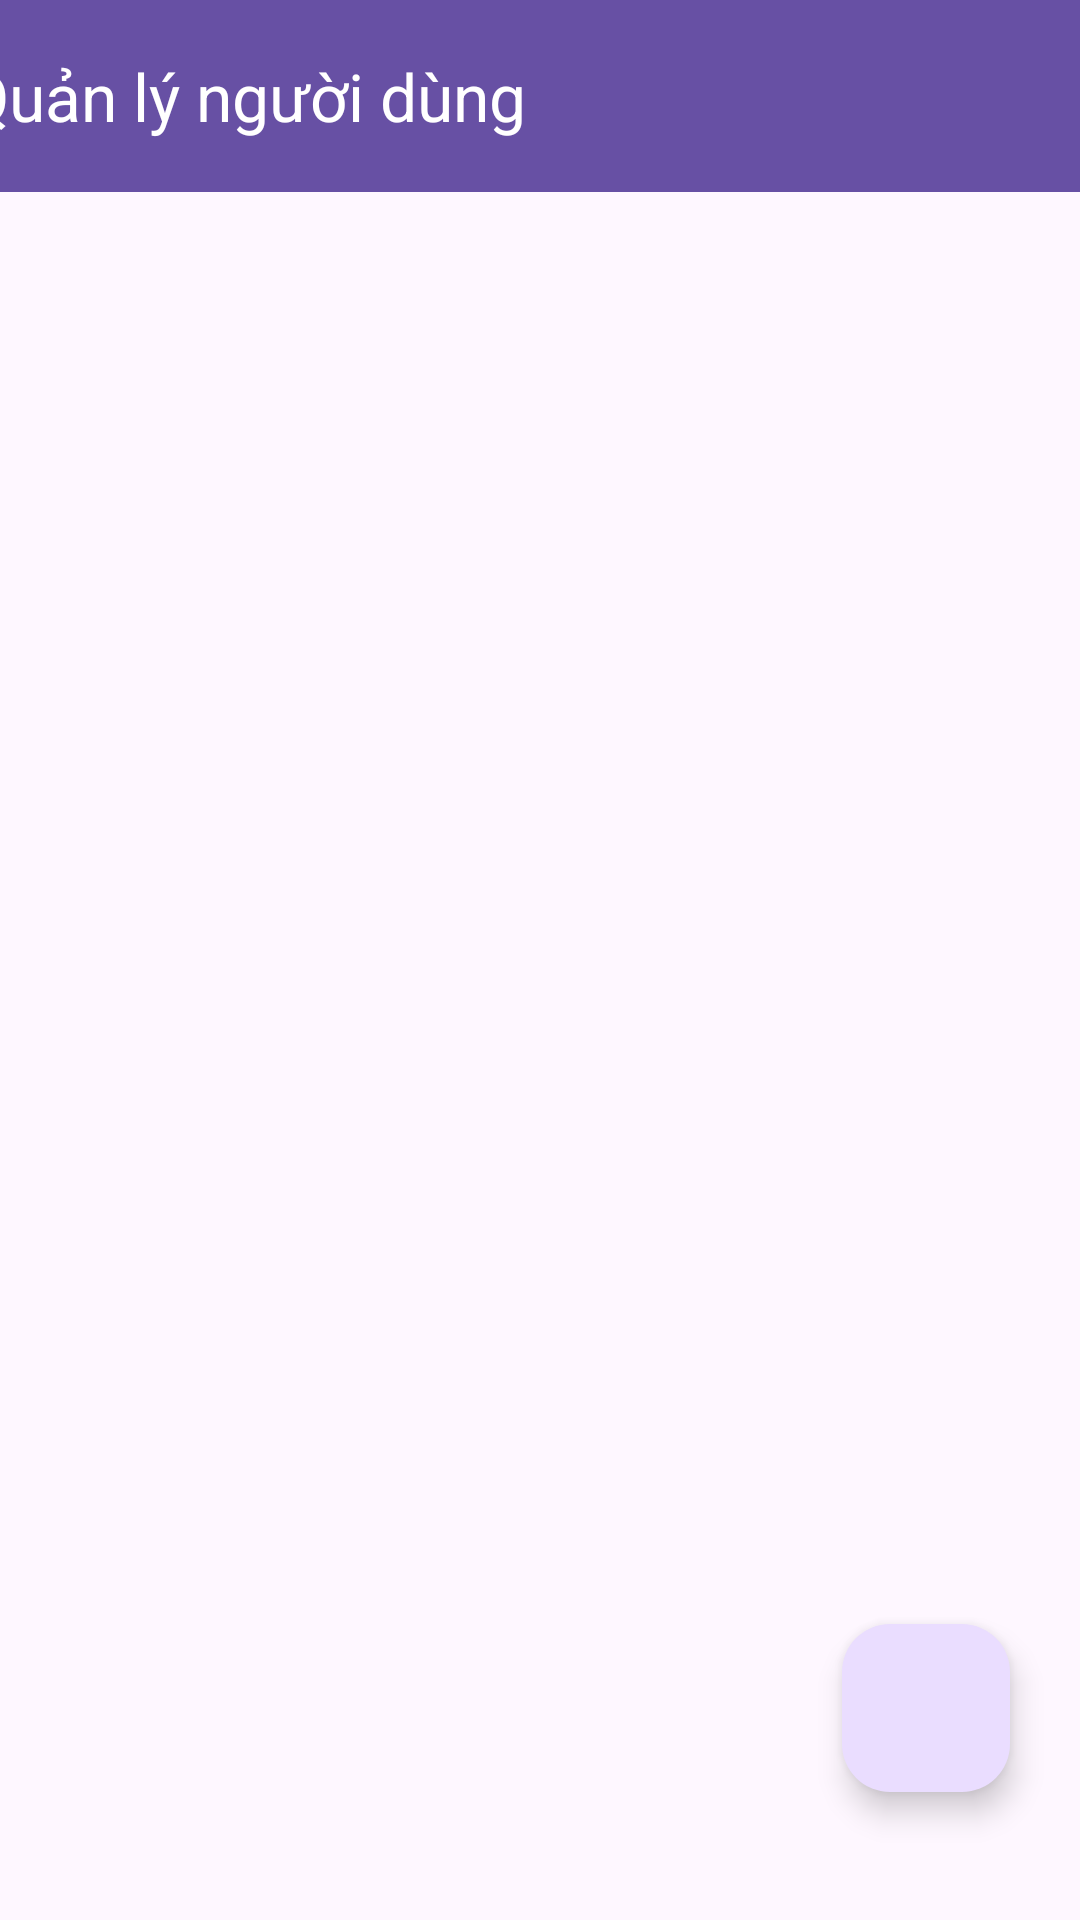

Write the Android layout XML for this screen, with the resource values it uses.
<!-- AndroidManifest.xml: application theme Theme.Nhom14DiDong -->
<!-- res/layout/activity_quan_ly_user.xml -->
<?xml version="1.0" encoding="utf-8"?>
<androidx.constraintlayout.widget.ConstraintLayout xmlns:android="http://schemas.android.com/apk/res/android"
    xmlns:app="http://schemas.android.com/apk/res-auto"
    xmlns:tools="http://schemas.android.com/tools"
    android:id="@+id/main"
    android:layout_width="match_parent"
    android:layout_height="match_parent"
    tools:context=".Activity.QuanLyUser">

    <androidx.appcompat.widget.Toolbar
        android:id="@+id/toolbar"
        android:layout_width="417dp"
        android:layout_height="64dp"
        app:title="Quản lý người dùng"
        app:titleTextColor="@color/white"
        android:background="?attr/colorPrimary"
        android:minHeight="?attr/actionBarSize"
        android:theme="?attr/actionBarTheme"
        app:layout_constraintBottom_toBottomOf="parent"
        app:layout_constraintEnd_toEndOf="parent"
        app:layout_constraintStart_toStartOf="parent"
        app:layout_constraintTop_toTopOf="parent"
        app:layout_constraintVertical_bias="0.0" />

    <com.google.android.material.floatingactionbutton.FloatingActionButton
        android:id="@+id/btn_fa_addUser"
        android:layout_width="wrap_content"
        android:layout_height="wrap_content"
        android:layout_gravity="end|bottom"
        android:contentDescription="Thêm"
        android:src="@drawable/ic_add"
        app:layout_constraintBottom_toBottomOf="parent"
        app:layout_constraintEnd_toEndOf="parent"
        app:layout_constraintHorizontal_bias="0.923"
        app:layout_constraintStart_toStartOf="parent"
        app:layout_constraintTop_toTopOf="parent"
        app:layout_constraintVertical_bias="0.927"
        tools:ignore="HardcodedText" />

    <androidx.recyclerview.widget.RecyclerView
        android:layout_marginTop="20sp"
        android:id="@+id/rcv"
        android:layout_width="407dp"
        android:layout_height="665dp"
        app:layout_constraintBottom_toBottomOf="parent"
        app:layout_constraintEnd_toEndOf="parent"
        app:layout_constraintHorizontal_bias="0.0"
        app:layout_constraintStart_toStartOf="parent"
        app:layout_constraintTop_toBottomOf="@+id/toolbar"
        app:layout_constraintVertical_bias="0.0" />
</androidx.constraintlayout.widget.ConstraintLayout>
<!-- resources referenced by this layout -->
<resources>
  <color name="white">#FFFFFFFF</color>
  <style name="Theme.Nhom14DiDong" parent="Base.Theme.Nhom14DiDong" />
  <style name="Base.Theme.Nhom14DiDong" parent="Theme.Material3.DayNight.NoActionBar">
          
          
      </style>
</resources>
